Run: headless pygame with SDL's dummy video driver; simulated clock (each Clock.tick advances the game by its frame time, no real sleeping); random seed 0; keys injected as events and as key.get_pressed() state; no mouse input.
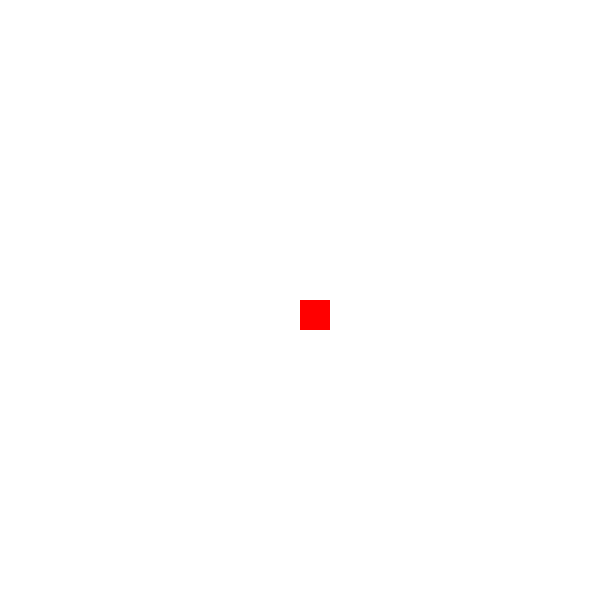
Frame 1 of 1 · flips 1–60 · no input (game ended)

The pygame program that drew these frames:

#Setup
import random
import sys
import pygame

def exit():
    pygame.quit()
    sys.exit()

snake = [
    [10, 15],
    [11, 15],
    [12, 15],
]
direction = [1, 0]
fruit = [10, 10]
score = 0

#Constants
WIDTH = 30      # number of cells
HEIGHT = 30     # number of cells
CELL_SIZE = 20  # number of pixels
FPS = 1  # frames per second
WHITE = [255, 255, 255]
BLACK = [0, 0, 0]
RED = [255, 0, 0]
COLORS = {
    "background": WHITE,
    "snake": BLACK,
    "fruit": RED
}
UP = [0, -1]
DOWN = [0, 1]
LEFT = [-1, 0]
RIGHT = [1, 0]


def setup():
    
    pygame.init() 
    
    return pygame.display.set_mode([CELL_SIZE*WIDTH, CELL_SIZE*HEIGHT]), pygame.time.Clock()



def handle_events():
    for event in pygame.event.get():
        if event.type == pygame.QUIT:
            exit()
        elif event.type == pygame.KEYDOWN:
            global direction
            if event.key == pygame.K_q:
                exit()
            if event.key == pygame.K_UP:
                direction = UP
            elif event.key == pygame.K_LEFT:
                direction = LEFT
            elif event.key == pygame.K_DOWN:
                direction = DOWN
            elif event.key == pygame.K_RIGHT:
                direction = RIGHT
    

def move_snake():
    global snake
    global fruit, score
    head = snake[-1]
    new_head = [
      head[0] + direction[0],
      head[1] + direction[1]
    ]
    if (
        new_head in snake
        or new_head[0] < 0
        or new_head[0] >= 30
        or new_head[1] < 0
        or new_head[1] >= 30
    ):
        exit()
    if new_head == fruit:
        score = score + 1
        snake = snake + [new_head]
        fruit = [
            random.randint(0, WIDTH-1),
            random.randint(0, HEIGHT-1)
        ]
    else:
        snake = snake[1:] + [new_head]


def draw_frame(screen):
    #Frame Update
    screen.fill(COLORS["background"])
    for x, y in snake:
        rect = [x*WIDTH, y*HEIGHT, WIDTH, HEIGHT]
        pygame.draw.rect(screen, COLORS["snake"], rect)
    rect = [fruit[0]*WIDTH, fruit[1]*HEIGHT, WIDTH, HEIGHT]
    pygame.draw.rect(screen, COLORS["fruit"], rect)
    pygame.display.update()
    
    #Game State
    pygame.display.set_caption(f"🐍 Score: {score}")

def wait_for_next_frame(clock):
    clock.tick(FPS)

    

screen, clock = setup()
while True:
    handle_events()
    move_snake()
    draw_frame(screen)
    wait_for_next_frame(clock)
